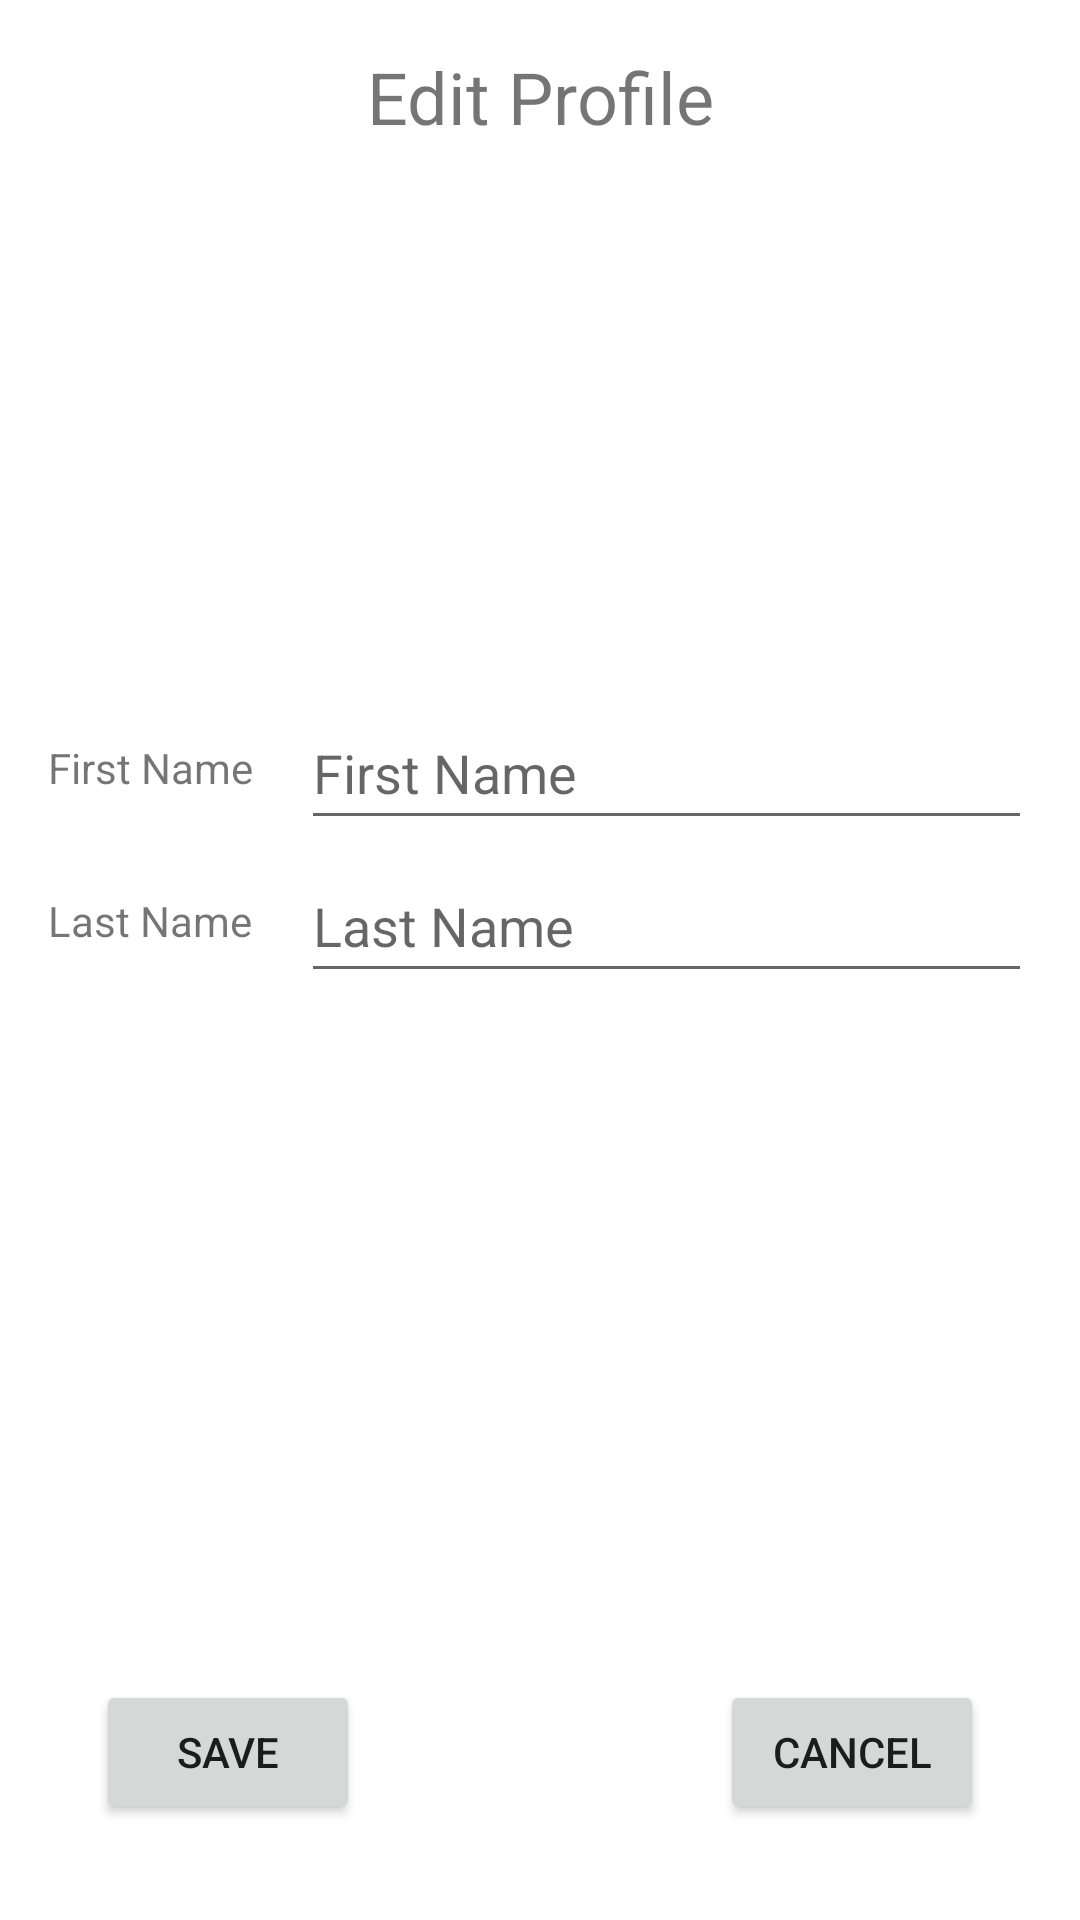

Android layout source for this screen:
<!-- AndroidManifest.xml: application theme Theme.InClassAssignments -->
<!-- res/layout/fragment_in_class09_edit_profile.xml -->
<?xml version="1.0" encoding="utf-8"?>
<androidx.constraintlayout.widget.ConstraintLayout xmlns:android="http://schemas.android.com/apk/res/android"
    xmlns:app="http://schemas.android.com/apk/res-auto"
    xmlns:tools="http://schemas.android.com/tools"
    android:layout_width="match_parent"
    android:layout_height="match_parent"
    tools:context=".InClass08and09.InClass09EditProfile"
    tools:layout_editor_absoluteX="-4dp"
    tools:layout_editor_absoluteY="57dp">

    <Button
        android:id="@+id/buttonSaveProfile"
        android:layout_width="wrap_content"
        android:layout_height="wrap_content"
        android:layout_marginStart="32dp"
        android:layout_marginBottom="32dp"
        android:text="@string/buttonSave"
        app:layout_constraintBottom_toBottomOf="parent"
        app:layout_constraintStart_toStartOf="parent" />

    <EditText
        android:id="@+id/editTextProfileFirstName"
        android:layout_width="0dp"
        android:layout_height="wrap_content"
        android:layout_marginStart="16dp"
        android:layout_marginEnd="16dp"
        android:ems="10"
        android:hint="First Name"
        android:inputType="textPersonName"
        android:minHeight="48dp"
        app:layout_constraintBottom_toBottomOf="@+id/textView8"
        app:layout_constraintEnd_toEndOf="parent"
        app:layout_constraintStart_toEndOf="@+id/textView8"
        app:layout_constraintTop_toTopOf="@+id/textView8" />

    <EditText
        android:id="@+id/editTextProfileLastName"
        android:layout_width="0dp"
        android:layout_height="wrap_content"
        android:ems="10"
        android:hint="Last Name"
        android:inputType="textPersonName"
        android:minHeight="48dp"
        app:layout_constraintBottom_toBottomOf="@+id/textView9"
        app:layout_constraintEnd_toEndOf="@+id/editTextProfileFirstName"
        app:layout_constraintStart_toStartOf="@+id/editTextProfileFirstName"
        app:layout_constraintTop_toTopOf="@+id/textView9" />

    <ImageView
        android:id="@+id/imageViewProfilePicture"
        android:layout_width="150dp"
        android:layout_height="150dp"
        android:layout_marginTop="16dp"
        app:layout_constraintEnd_toEndOf="parent"
        app:layout_constraintHorizontal_bias="0.498"
        app:layout_constraintStart_toStartOf="parent"
        app:layout_constraintTop_toBottomOf="@+id/textView7"
        tools:src="@tools:sample/avatars" />

    <TextView
        android:id="@+id/textView7"
        android:layout_width="wrap_content"
        android:layout_height="wrap_content"
        android:layout_marginTop="16dp"
        android:text="Edit Profile"
        android:textSize="24sp"
        app:layout_constraintEnd_toEndOf="parent"
        app:layout_constraintStart_toStartOf="parent"
        app:layout_constraintTop_toTopOf="parent" />

    <TextView
        android:id="@+id/textView8"
        android:layout_width="wrap_content"
        android:layout_height="wrap_content"
        android:layout_marginStart="16dp"
        android:layout_marginTop="32dp"
        android:text="First Name"
        app:layout_constraintStart_toStartOf="parent"
        app:layout_constraintTop_toBottomOf="@+id/imageViewProfilePicture" />

    <TextView
        android:id="@+id/textView9"
        android:layout_width="wrap_content"
        android:layout_height="wrap_content"
        android:layout_marginTop="32dp"
        android:text="Last Name"
        app:layout_constraintStart_toStartOf="@+id/textView8"
        app:layout_constraintTop_toBottomOf="@+id/textView8" />

    <Button
        android:id="@+id/buttonCancel"
        android:layout_width="wrap_content"
        android:layout_height="wrap_content"
        android:layout_marginEnd="32dp"
        android:layout_marginBottom="32dp"
        android:text="@string/buttonCancel"
        app:layout_constraintBottom_toBottomOf="parent"
        app:layout_constraintEnd_toEndOf="parent" />

</androidx.constraintlayout.widget.ConstraintLayout>
<!-- resources referenced by this layout -->
<resources>
  <string name="buttonCancel">Cancel</string>
  <string name="buttonSave">Save</string>
  <style name="Theme.InClassAssignments" parent="Theme.MaterialComponents.DayNight.DarkActionBar">
          
          <item name="colorPrimary">@color/purple_500</item>
          <item name="colorPrimaryVariant">@color/purple_700</item>
          <item name="colorOnPrimary">@color/white</item>
          
          <item name="colorSecondary">@color/teal_200</item>
          <item name="colorSecondaryVariant">@color/teal_700</item>
          <item name="colorOnSecondary">@color/black</item>
          
          <item name="android:statusBarColor" tools:targetApi="l">?attr/colorPrimaryVariant</item>
          
      </style>
  <!-- not gathered from this repository: default colours our renderer supplied (Android Studio template values) -->
  <color name="purple_500">#FF6200EE</color>
  <color name="purple_700">#FF3700B3</color>
  <color name="teal_200">#FF03DAC5</color>
  <color name="teal_700">#FF018786</color>
  <color name="black">#FF000000</color>
  <color name="white">#FFFFFFFF</color>
</resources>
